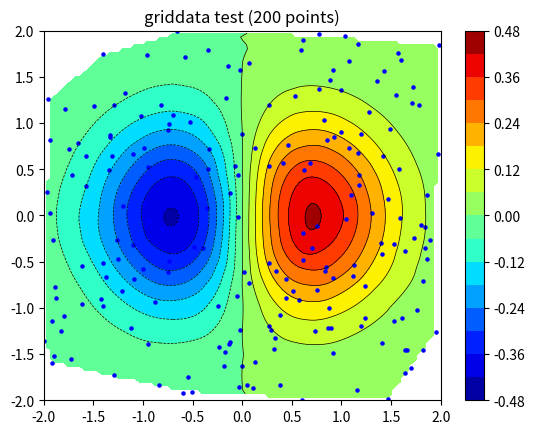

The matplotlib source for this figure:
import numpy as np
from scipy.interpolate import griddata
import matplotlib.pyplot as plt
import numpy.ma as ma
from numpy.random import uniform, seed
# make up some randomly distributed data
seed(12345)
npts = 200
x = uniform(-2,2,npts)
y = uniform(-2,2,npts)
z = x*np.exp(-x**2-y**2)
# define grid.
xi = np.linspace(-2.1,2.1,100)
yi = np.linspace(-2.1,2.1,100)
# grid the data.
zi = griddata((x, y), z, (xi[None,:], yi[:,None]), method='cubic')
# contour the gridded data, plotting dots at the randomly spaced data points.
CS = plt.contour(xi,yi,zi,15,linewidths=0.5,colors='k')
CS = plt.contourf(xi,yi,zi,15,cmap=plt.cm.jet)
plt.colorbar() # draw colorbar
# plot data points.
plt.scatter(x,y,marker='o',c='b',s=5)
plt.xlim(-2,2)
plt.ylim(-2,2)
plt.title('griddata test (%d points)' % npts)
plt.show()
